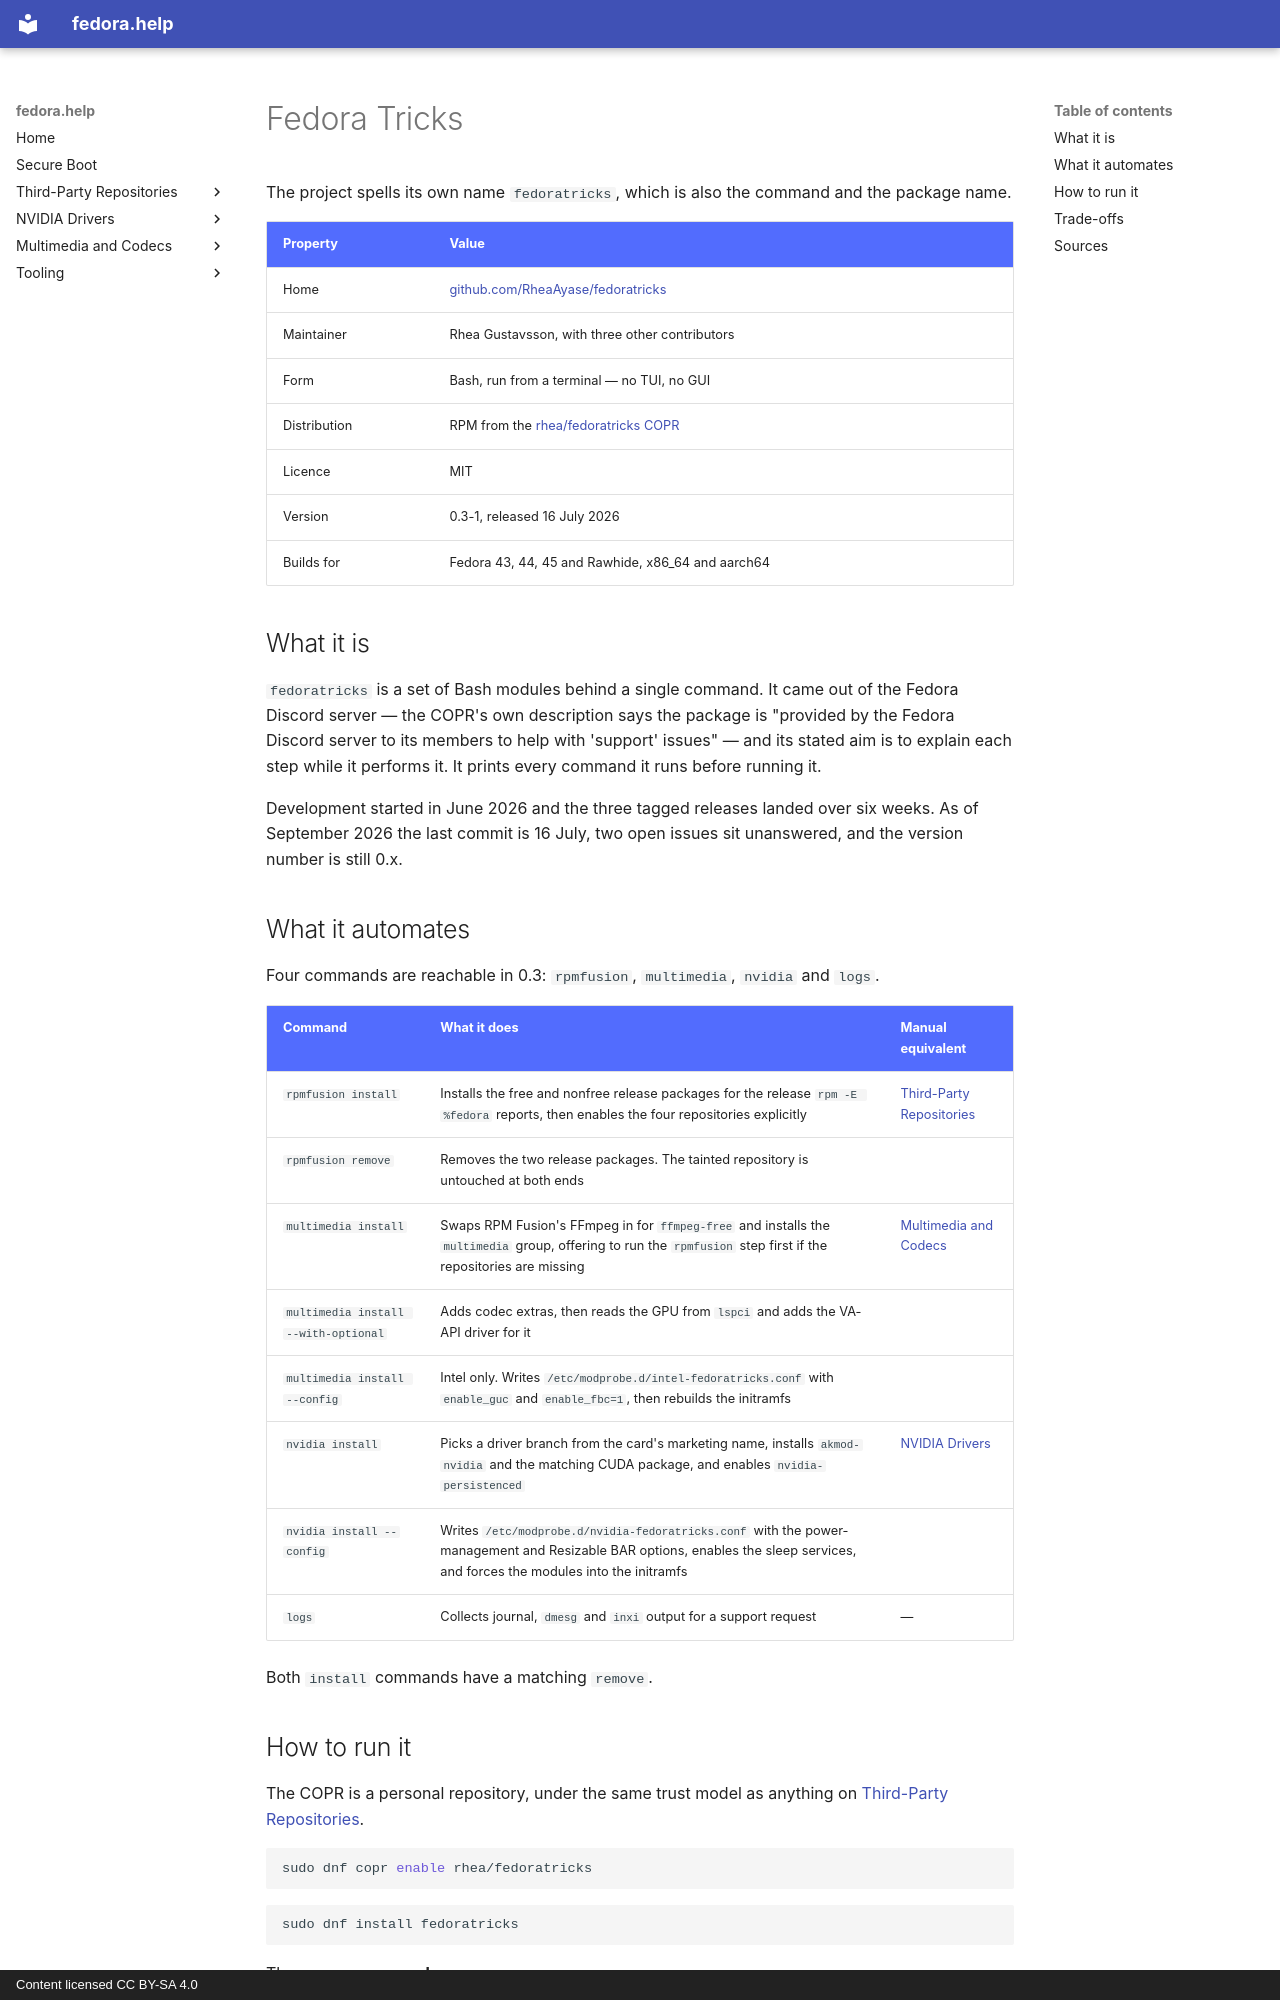

repository: akdev1l/fedora.help · page: tooling-fedoratricks/index.html · generator: mkdocs · copyright: Content licensed CC BY-SA 4.0

# Fedora Tricks

The project spells its own name `fedoratricks`, which is also the command and
the package name.

<div class="facts" markdown>

| Property | Value |
| --- | --- |
| Home | [github.com/RheaAyase/fedoratricks][fedoratricks] |
| Maintainer | Rhea Gustavsson, with three other contributors |
| Form | Bash, run from a terminal — no TUI, no GUI |
| Distribution | RPM from the [rhea/fedoratricks COPR][fedoratricks-copr] |
| Licence | MIT |
| Version | 0.3-1, released 16 July 2026 |
| Builds for | Fedora 43, 44, 45 and Rawhide, x86_64 and aarch64 |

</div>

## What it is

`fedoratricks` is a set of Bash modules behind a single command. It came out of
the Fedora Discord server — the COPR's own description says the package is
"provided by the Fedora Discord server to its members to help with 'support'
issues" — and its stated aim is to explain each step while it performs it. It
prints every command it runs before running it.

Development started in June 2026 and the three tagged releases landed over six
weeks. As of September 2026 the last commit is 16 July, two open issues sit
unanswered, and the version number is still 0.x.

## What it automates

Four commands are reachable in 0.3: `rpmfusion`, `multimedia`, `nvidia` and
`logs`.

| Command | What it does | Manual equivalent |
| --- | --- | --- |
| `rpmfusion install` | Installs the free and nonfree release packages for the release `rpm -E %fedora` reports, then enables the four repositories explicitly | [Third-Party Repositories](repositories.md) |
| `rpmfusion remove` | Removes the two release packages. The tainted repository is untouched at both ends | |
| `multimedia install` | Swaps RPM Fusion's FFmpeg in for `ffmpeg-free` and installs the `multimedia` group, offering to run the `rpmfusion` step first if the repositories are missing | [Multimedia and Codecs](multimedia.md) |
| `multimedia install --with-optional` | Adds codec extras, then reads the GPU from `lspci` and adds the VA-API driver for it | |
| `multimedia install --config` | Intel only. Writes `/etc/modprobe.d/intel-fedoratricks.conf` with `enable_guc` and `enable_fbc=1`, then rebuilds the initramfs | |
| `nvidia install` | Picks a driver branch from the card's marketing name, installs `akmod-nvidia` and the matching CUDA package, and enables `nvidia-persistenced` | [NVIDIA Drivers](nvidia.md) |
| `nvidia install --config` | Writes `/etc/modprobe.d/nvidia-fedoratricks.conf` with the power-management and Resizable BAR options, enables the sleep services, and forces the modules into the initramfs | |
| `logs` | Collects journal, `dmesg` and `inxi` output for a support request | — |

Both `install` commands have a matching `remove`.

## How to run it

The COPR is a personal repository, under the same trust model as anything on
[Third-Party Repositories](repositories.md).

```bash
sudo dnf copr enable rhea/fedoratricks
```

```bash
sudo dnf install fedoratricks
```

Then, **as your normal user**:

```bash
fedoratricks rpmfusion install
```

```bash
fedoratricks multimedia install --with-optional
```

```bash
fedoratricks nvidia install --config
```

Running it under `sudo` fails deliberately — the entry point exits if its
effective UID is 0, and escalates individual commands with `sudo` as it reaches
them. The README and the bundled command reference both give their examples as
`sudo fedoratricks ...`, which no longer works.

Every command takes `-h`, and `man fedoratricks` is installed with the package.
`install` and `remove` are the two actions each modifying command accepts; with
no action it prints help and exits non-zero.
